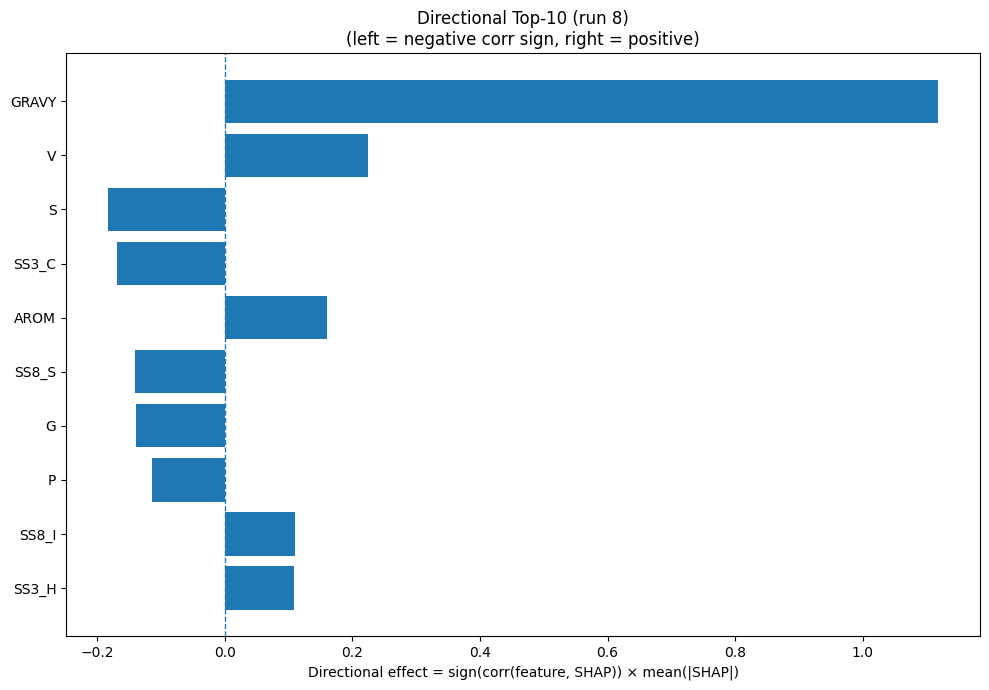

The table this chart was drawn from, first rows:
Index, Feature, CorrSign, MeanAbsSHAP, DirectionalEffect
32, GRAVY, 1.0, 1.119, 1.119
17, V, 1.0, 0.225, 0.225
15, S, -1.0, 0.1839, -0.1839
22, SS3_C, -1.0, 0.1696, -0.1696
33, AROM, 1.0, 0.1593, 0.1593
29, SS8_S, -1.0, 0.1417, -0.1417
5, G, -1.0, 0.1392, -0.1392
12, P, -1.0, 0.1139, -0.1139
26, SS8_I, 1.0, 0.1094, 0.1094
20, SS3_H, 1.0, 0.1077, 0.1077
19, Y, 1.0, 0.1054, 0.1054
0, A, -1.0, 0.1002, -0.1002
2, D, -1.0, 0.08665, -0.08665
6, H, 1.0, 0.0703, 0.0703
21, SS3_E, 1.0, 0.06855, 0.06855
11, N, 1.0, 0.06176, 0.06176
18, W, -1.0, 0.0615, -0.0615
14, R, -1.0, 0.05897, -0.05897
16, T, 1.0, 0.05296, 0.05296
13, Q, -1.0, 0.05291, -0.05291
10, M, -1.0, 0.04688, -0.04688
24, SS8_E, 1.0, 0.03939, 0.03939
4, F, -1.0, 0.03889, -0.03889
7, I, 1.0, 0.03731, 0.03731
31, ASA, -1.0, 0.03696, -0.03696
1, C, 1.0, 0.03301, 0.03301
3, E, 1.0, 0.02526, 0.02526
9, L, -1.0, 0.02159, -0.02159
25, SS8_G, -1.0, 0.02065, -0.02065
8, K, 1.0, 0.02015, 0.02015
30, SS8_-, 1.0, 0.01896, 0.01896
27, SS8_B, 1.0, 0.0188, 0.0188
23, SS8_H, 1.0, 0.01838, 0.01838
28, SS8_T, 1.0, 0.01112, 0.01112
